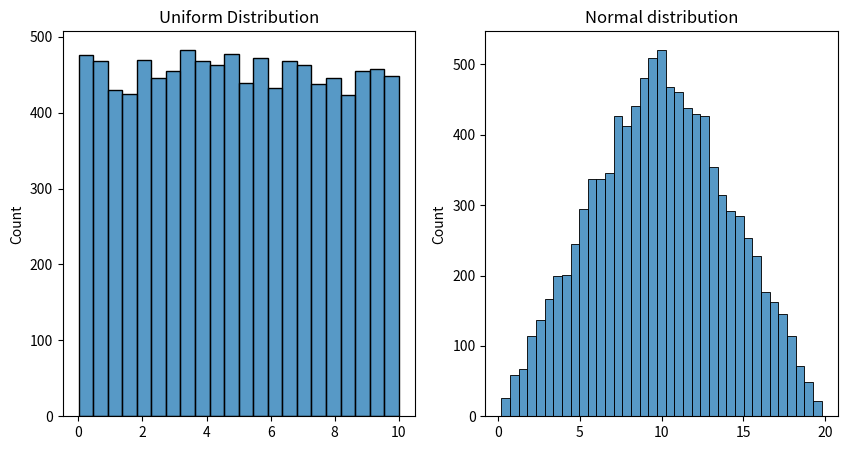

Generate this figure with matplotlib:
# Simulando datos
import numpy as np
import seaborn as sns
import matplotlib.pyplot as plt

## De distribuciones uniformes a distribuciones normales
# Distribucion uniforme
a = np.random.uniform(0, 10, 10000)
plt.figure(figsize=(10, 5))
plt.subplot(1, 2, 1)
unifo = sns.histplot(a)
plt.title('Uniform Distribution')


# Distribución tipo normal
for i in range(0,10000):
    b = np.random.uniform(0, 10, 10000)
    b = b + np.random.uniform(0, 10, 10000)

plt.subplot(1, 2, 2)
norm = sns.histplot(b)
plt.title('Normal distribution')

